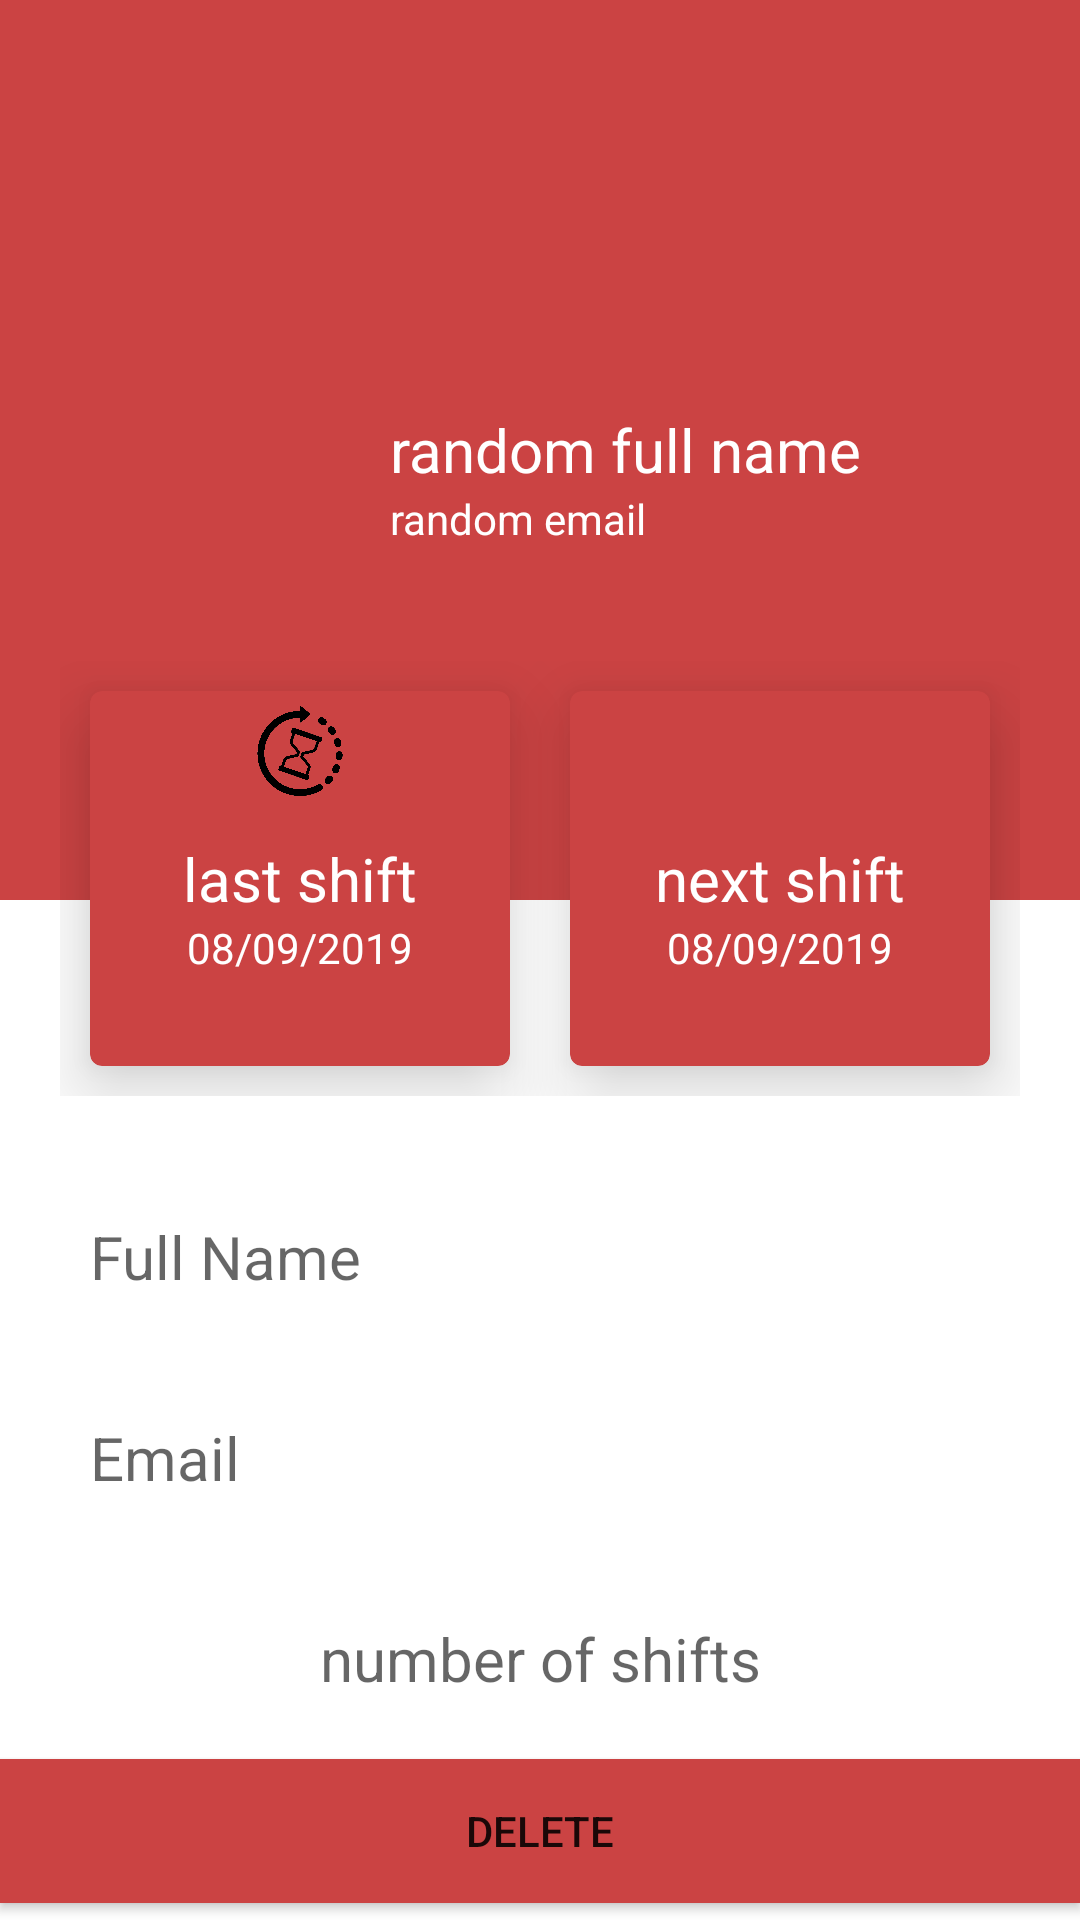

Layout XML and referenced resources for this Android screen:
<!-- AndroidManifest.xml: application theme Theme.MDAmanage -->
<!-- res/layout/activity_user_info.xml -->
<?xml version="1.0" encoding="utf-8"?>
<LinearLayout xmlns:android="http://schemas.android.com/apk/res/android"
    xmlns:app="http://schemas.android.com/apk/res-auto"
    xmlns:tools="http://schemas.android.com/tools"
    android:layout_width="match_parent"
    android:layout_height="match_parent"
    tools:context=".UserInfo"
    android:orientation="vertical">

    <RelativeLayout
        android:layout_width="match_parent"
        android:layout_height="300dp"
        android:padding="20dp"
        android:background="#cb4343"
        >


        <ImageView
            android:id="@+id/profile_img"
            android:layout_width="100dp"
            android:layout_height="100dp"
            android:src="@drawable/admin4"
            android:layout_centerVertical="true"
            />

        <TextView
            android:id="@+id/profile_name"
            android:layout_width="wrap_content"
            android:layout_height="wrap_content"
            android:layout_centerVertical="true"
            android:layout_marginLeft="10dp"
            android:layout_toRightOf="@+id/profile_img"
            android:text="random full name"
            android:textColor="@color/white"

            android:textSize="20sp" />

        <TextView
            android:id="@+id/profile_Email"
            android:layout_width="wrap_content"

            android:layout_height="wrap_content"
            android:layout_below="@+id/profile_name"
            android:layout_marginLeft="10dp"
            android:layout_toRightOf="@+id/profile_img"
            android:text="random email"
            android:textColor="@color/white"
            android:textSize="14sp" />




    </RelativeLayout>
    
    <LinearLayout
        android:layout_width="match_parent"
        android:layout_height="wrap_content"
        android:padding="20dp"
        android:layout_marginTop="-100dp"
        >

        <com.google.android.material.card.MaterialCardView
            android:layout_width="0dp"
            android:layout_height="125dp"
            android:layout_weight="1"
            app:cardBackgroundColor="#cb4343"
            app:cardElevation="15dp"
            android:layout_margin="10dp">

            <RelativeLayout
                android:layout_width="match_parent"
                android:layout_height="match_parent"
                android:padding="5dp">

                <ImageView
                    android:layout_width="30dp"
                    android:layout_height="30dp"
                    android:src="@drawable/timeicon"
                    android:layout_centerHorizontal="true"/>
                <TextView
                    android:id="@+id/last_date_profile"
                    android:layout_width="wrap_content"
                    android:layout_height="wrap_content"
                    android:text="last shift"
                    android:textColor="@color/white"
                    android:textSize="20sp"
                    android:layout_centerInParent="true"
                    />

                <TextView
                    android:id="@+id/date_profile"
                    android:layout_width="wrap_content"
                    android:layout_height="wrap_content"
                    android:layout_below="@+id/last_date_profile"
                    android:layout_centerHorizontal="true"
                    android:text="08/09/2019"
                    android:textColor="@color/white"
                    android:textSize="14sp" />



            </RelativeLayout>







        </com.google.android.material.card.MaterialCardView>

        <com.google.android.material.card.MaterialCardView
            android:layout_width="0dp"
            android:layout_height="125dp"
            android:layout_weight="1"
            app:cardBackgroundColor="#cb4343"
            app:cardElevation="15dp"
            android:layout_margin="10dp">

            <RelativeLayout
                android:layout_width="match_parent"
                android:layout_height="match_parent"
                android:padding="5dp">

                <ImageView
                    android:layout_width="30dp"
                    android:layout_height="30dp"
                    android:layout_centerHorizontal="true"
                    android:src="@drawable/ambulance2" />
                <TextView
                    android:id="@+id/upcoming_date_profile"
                    android:layout_width="wrap_content"
                    android:layout_height="wrap_content"
                    android:text="next shift"
                    android:textColor="@color/white"
                    android:textSize="20sp"
                    android:layout_centerInParent="true"
                    />

                <TextView
                    android:id="@+id/next_date_profile"
                    android:layout_width="wrap_content"
                    android:layout_height="wrap_content"
                    android:layout_below="@+id/upcoming_date_profile"
                    android:layout_centerHorizontal="true"
                    android:text="08/09/2019"
                    android:textColor="@color/white"
                    android:textSize="14sp" />



            </RelativeLayout>







        </com.google.android.material.card.MaterialCardView>

    </LinearLayout>
    
    <LinearLayout
        android:layout_width="match_parent"
        android:layout_height="wrap_content"
        android:padding="20dp">
        
        <TextView
            android:id="@+id/tv_name"
            android:layout_width="match_parent"
            android:layout_height="wrap_content"
            android:hint="Full Name"
            android:textSize="20dp"
            android:paddingLeft="10dp"/>



        
    </LinearLayout>

    <LinearLayout
        android:layout_width="match_parent"
        android:layout_height="wrap_content"
        android:padding="20dp">

        <TextView
            android:id="@+id/tv_email"
            android:layout_width="match_parent"
            android:layout_height="wrap_content"
            android:hint="Email"
            android:textSize="20dp"
            android:paddingLeft="10dp"/>




    </LinearLayout>

    <LinearLayout
        android:layout_width="match_parent"
        android:layout_height="wrap_content"
        android:padding="20dp">

        <TextView
            android:id="@+id/tv_num"
            android:layout_width="match_parent"
            android:layout_height="wrap_content"
            android:hint="number of shifts"
            android:textSize="20dp"
            android:gravity="center" />




    </LinearLayout>

    <Button
        android:layout_width="match_parent"
        android:layout_height="wrap_content"
        android:text="delete"
        android:background="#cb4343"/>

</LinearLayout>
<!-- resources referenced by this layout -->
<resources>
  <!-- drawable timeicon: png bitmap (drawable-xxhdpi, 121340 bytes) -->
  <style name="Theme.MDAmanage" parent="Theme.MaterialComponents.DayNight.DarkActionBar">
          
          <item name="colorPrimary">@color/purple_500</item>
          <item name="colorPrimaryVariant">@color/purple_700</item>
          <item name="colorOnPrimary">@color/white</item>
          
          <item name="colorSecondary">@color/teal_200</item>
          <item name="colorSecondaryVariant">@color/teal_700</item>
          <item name="colorOnSecondary">@color/black</item>
          
          <item name="android:statusBarColor" tools:targetApi="l">?attr/colorPrimaryVariant</item>
          
      </style>
  <!-- not gathered from this repository: default colours our renderer supplied (Android Studio template values) -->
  <color name="purple_500">#FF6200EE</color>
  <color name="purple_700">#FF3700B3</color>
  <color name="teal_200">#FF03DAC5</color>
  <color name="teal_700">#FF018786</color>
  <color name="black">#FF000000</color>
  <color name="white">#FFFFFFFF</color>
</resources>
